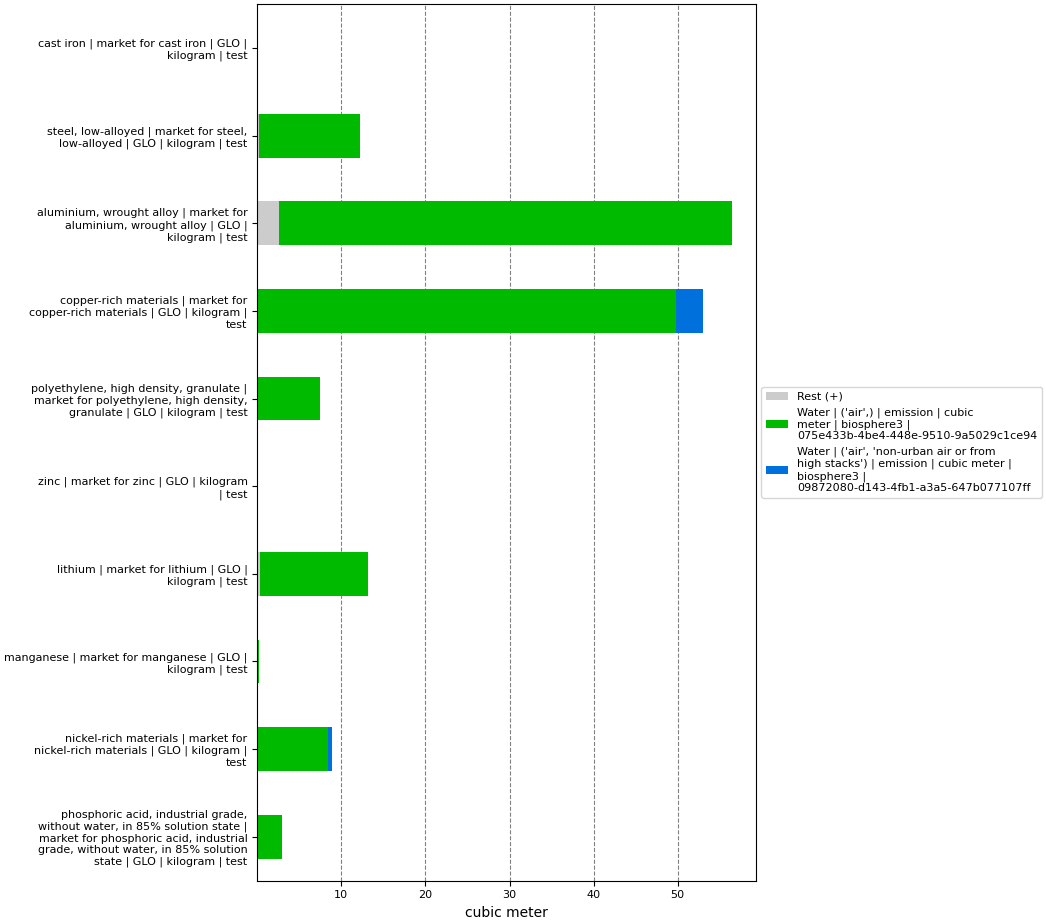

The table this chart was drawn from, first rows:
, index, name, categories, type, unit, database, code, cast iron | market for cast iron | GLO |…, steel, low-alloyed | market for steel, l…, aluminium, wrought alloy | market for al…, polyethylene, high density, granulate | …, zinc | market for zinc | GLO | kilogram …, copper-rich materials | market for coppe…, lithium | market for lithium | GLO | kil…, manganese | market for manganese | GLO |…, nickel-rich materials | market for nicke…, phosphoric acid, industrial grade, witho…
0, Score, , , , , , , 0.02775, 12.19, 56.47, 7.52, 0.1235, 52.97, 13.17, 0.1892, 8.9, 2.905
1, Rest (+), , , , , , , 0.0007667, 0.2514, 2.581, 0.1233, 0.0003388, 0.01482, 0.2851, 0.009298, 0.002614, 0.0208
3, Water | ('air',) | emission | cubic mete…, Water, ('air',), emission, cubic meter, biosphere3, 075e433b-4be4-448e-9510-9a5029c1ce94, 0.02698, 11.94, 53.89, 7.397, 0.1162, 49.8, 12.88, 0.1799, 8.451, 2.885
4, Water | ('air', 'non-urban air or from h…, Water, ('air', 'non-urban air or from high stac…, emission, cubic meter, biosphere3, 09872080-d143-4fb1-a3a5-647b077107ff, , , , , 0.007024, 3.157, , , 0.4464, 
